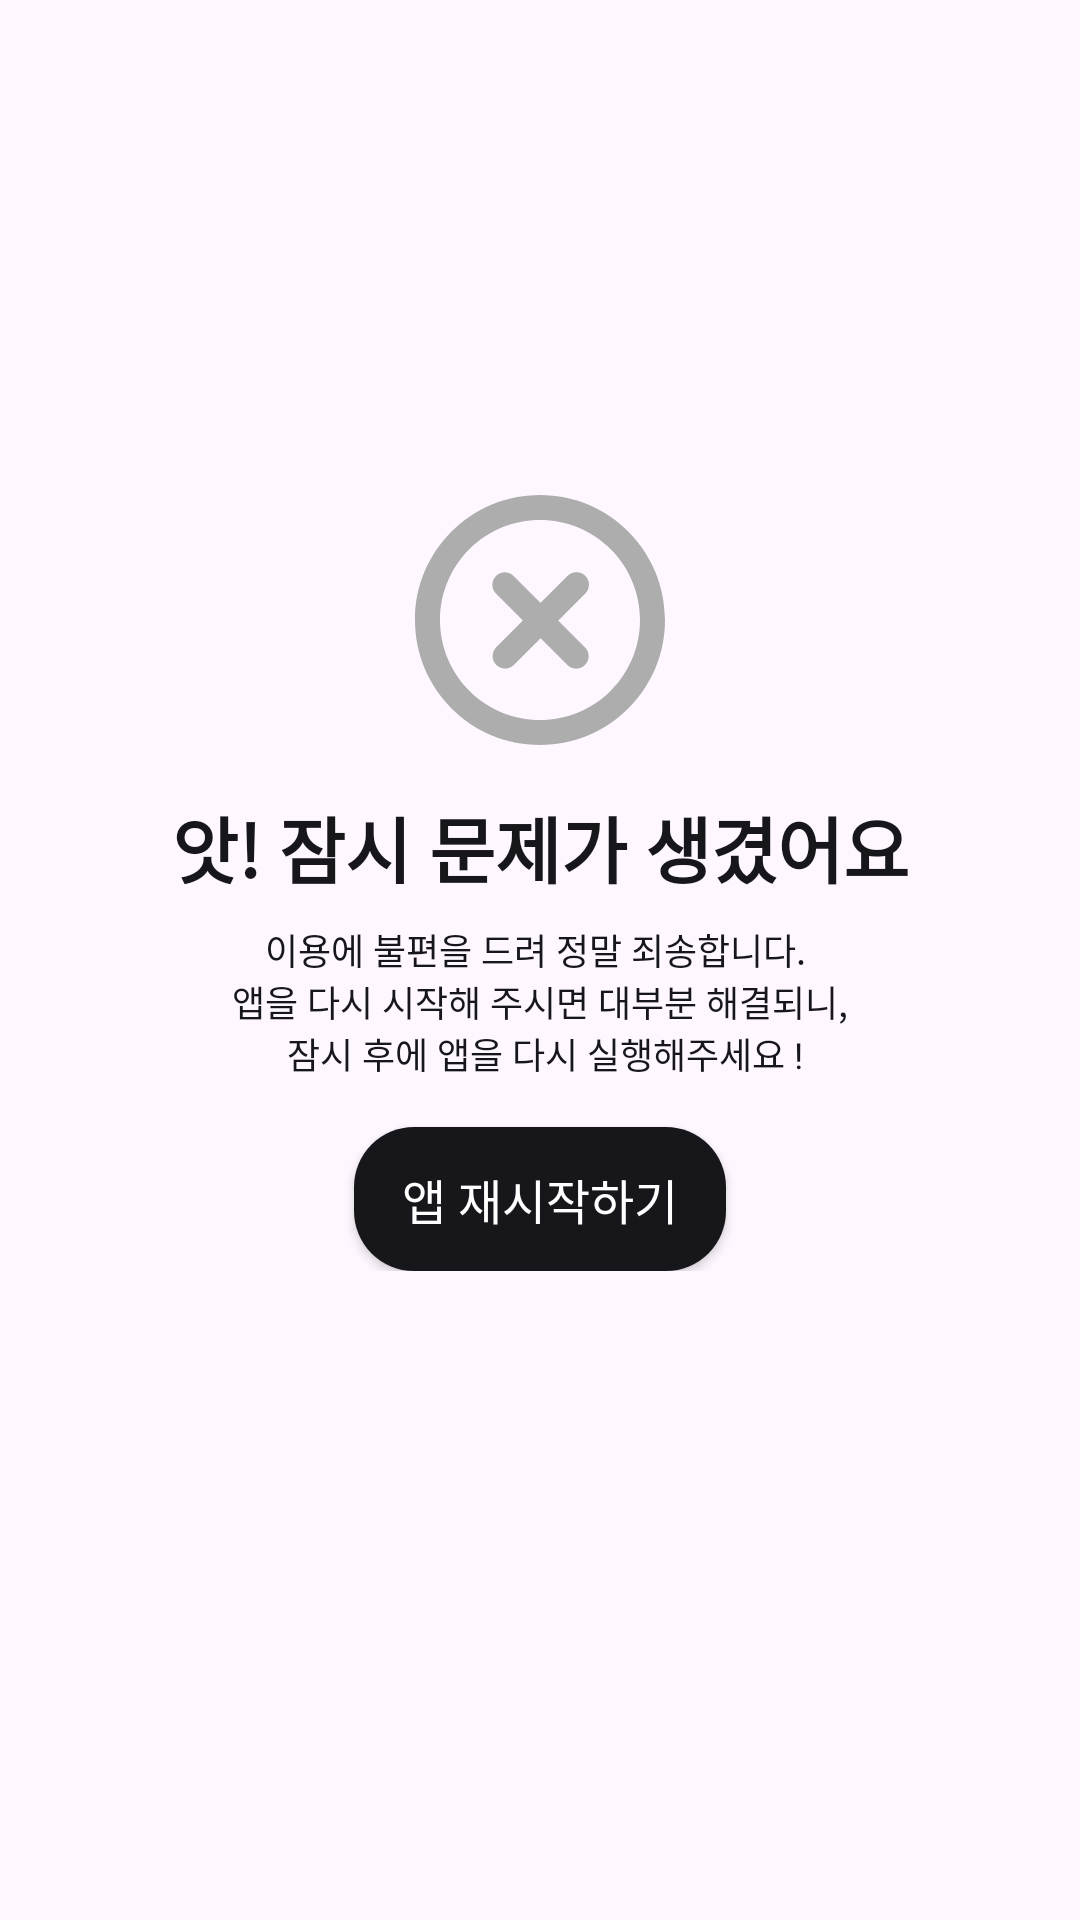

Reconstruct the res/layout file that produces this screen, plus the resources it refers to.
<!-- AndroidManifest.xml: application theme Theme.Festabook -->
<!-- res/layout/activity_error.xml -->
<?xml version="1.0" encoding="utf-8"?>
<layout xmlns:app="http://schemas.android.com/apk/res-auto">

    <androidx.constraintlayout.widget.ConstraintLayout xmlns:android="http://schemas.android.com/apk/res/android"
        android:layout_width="match_parent"
        android:layout_height="match_parent">

        <androidx.constraintlayout.widget.ConstraintLayout
            android:layout_width="wrap_content"
            android:layout_height="wrap_content"
            android:layout_marginBottom="60dp"
            app:layout_constraintBottom_toBottomOf="parent"
            app:layout_constraintEnd_toEndOf="parent"
            app:layout_constraintStart_toStartOf="parent"
            app:layout_constraintTop_toTopOf="parent">

            <ImageView
                android:id="@+id/iv_uncaught_error"
                android:layout_width="wrap_content"
                android:layout_height="wrap_content"
                android:src="@drawable/ic_uncaught_error"
                app:layout_constraintEnd_toEndOf="parent"
                app:layout_constraintStart_toStartOf="parent"
                app:layout_constraintTop_toTopOf="parent" />

            <TextView
                android:id="@+id/tv_uncaught_error_title"
                style="@style/PretendardBold24"
                android:layout_width="wrap_content"
                android:layout_height="wrap_content"
                android:layout_marginTop="8dp"
                android:text="@string/uncaught_exception_title"
                android:textColor="@color/gray900"
                app:layout_constraintEnd_toEndOf="parent"
                app:layout_constraintStart_toStartOf="parent"
                app:layout_constraintTop_toBottomOf="@id/iv_uncaught_error" />

            <TextView
                android:id="@+id/tv_uncaught_error_description"
                style="@style/PretendardRegular12"
                android:layout_width="wrap_content"
                android:layout_height="wrap_content"
                android:layout_marginTop="8dp"
                android:paddingHorizontal="32dp"
                android:text="@string/uncaught_exception_message"
                android:textAlignment="center"
                android:textColor="@color/gray900"
                app:layout_constraintEnd_toEndOf="parent"
                app:layout_constraintStart_toStartOf="parent"
                app:layout_constraintTop_toBottomOf="@id/tv_uncaught_error_title" />

            <androidx.appcompat.widget.AppCompatButton
                android:id="@+id/btn_uncaught_error_confirm"
                android:layout_width="wrap_content"
                android:layout_height="wrap_content"
                android:layout_marginTop="16dp"
                android:text="@string/uncaught_exception_confirm"
                android:textColor="@color/gray050"
                android:paddingHorizontal="16dp"
                style="@style/PretendardMedium16"
                android:backgroundTint="@color/gray900"
                android:background="@drawable/bg_black400_gradient_radius_20dp"
                app:layout_constraintEnd_toEndOf="parent"
                app:layout_constraintStart_toStartOf="parent"
                app:layout_constraintTop_toBottomOf="@id/tv_uncaught_error_description" />

        </androidx.constraintlayout.widget.ConstraintLayout>
    </androidx.constraintlayout.widget.ConstraintLayout>
</layout>
<!-- resources referenced by this layout -->
<resources>
  <color name="gray050">#FFFFFFFF</color>
  <color name="gray900">#FF17171B</color>
  <!-- drawable bg_black400_gradient_radius_20dp (drawable) -->
  <shape xmlns:android="http://schemas.android.com/apk/res/android"
      android:shape="rectangle">
      <gradient
          android:type="linear"
          android:angle="135"
          android:centerY="0.7"
          android:centerX="0.7"
          android:startColor="@color/black400"
          android:centerColor="#2D2D2D"
          android:endColor="#818181"
          />
      <corners android:radius="20dp" />
  </shape>
  <!-- drawable ic_uncaught_error (drawable) -->
  <vector xmlns:android="http://schemas.android.com/apk/res/android"
      android:width="100dp"
      android:height="100dp"
      android:viewportWidth="24"
      android:viewportHeight="24">
    <path
        android:pathData="M8.478,8.478C8.666,8.29 8.92,8.185 9.185,8.185C9.45,8.185 9.705,8.29 9.892,8.478L12.046,10.631L14.199,8.478C14.292,8.382 14.402,8.306 14.524,8.254C14.646,8.201 14.777,8.174 14.91,8.173C15.043,8.171 15.174,8.197 15.297,8.247C15.42,8.297 15.532,8.372 15.626,8.465C15.72,8.559 15.794,8.671 15.844,8.794C15.894,8.917 15.92,9.049 15.919,9.181C15.917,9.314 15.89,9.445 15.837,9.567C15.785,9.689 15.709,9.8 15.613,9.892L13.46,12.046L15.613,14.199C15.795,14.387 15.896,14.64 15.894,14.902C15.892,15.165 15.787,15.415 15.601,15.601C15.416,15.786 15.165,15.891 14.903,15.894C14.641,15.896 14.388,15.795 14.199,15.613L12.046,13.46L9.892,15.613C9.703,15.791 9.452,15.888 9.192,15.884C8.933,15.88 8.685,15.775 8.501,15.591C8.317,15.408 8.212,15.16 8.208,14.9C8.204,14.641 8.301,14.389 8.478,14.2L10.631,12.047L8.478,9.893C8.291,9.705 8.186,9.451 8.186,9.186C8.186,8.921 8.291,8.666 8.478,8.479"
        android:fillColor="@color/gray400"/>
    <path
        android:pathData="M12,2C6.477,2 2,6.477 2,12C2,17.523 6.477,22 12,22C17.523,22 22,17.523 22,12C22,6.477 17.523,2 12,2ZM4,12C4,9.878 4.843,7.843 6.343,6.343C7.843,4.843 9.878,4 12,4C14.122,4 16.157,4.843 17.657,6.343C19.157,7.843 20,9.878 20,12C20,14.122 19.157,16.157 17.657,17.657C16.157,19.157 14.122,20 12,20C9.878,20 7.843,19.157 6.343,17.657C4.843,16.157 4,14.122 4,12Z"
        android:fillColor="@color/gray400"
        android:fillType="evenOdd"/>
  </vector>
  <string name="uncaught_exception_confirm">앱 재시작하기</string>
  <string name="uncaught_exception_message">이용에 불편을 드려 정말 죄송합니다. \n 앱을 다시 시작해 주시면 대부분 해결되니, \n 잠시 후에 앱을 다시 실행해주세요 !</string>
  <string name="uncaught_exception_title">앗! 잠시 문제가 생겼어요</string>
  <style name="PretendardBold24">
          <item name="android:fontFamily">@font/pretendard_bold</item>
          <item name="android:textStyle">bold</item>
          <item name="android:textSize">24sp</item>
      </style>
  <style name="PretendardMedium16">
          <item name="android:fontFamily">@font/pretendard_medium</item>
          <item name="android:textStyle">normal</item>
          <item name="android:textSize">16sp</item>
      </style>
  <style name="PretendardRegular12">
          <item name="android:fontFamily">@font/pretendard_regular</item>
          <item name="android:textStyle">normal</item>
          <item name="android:textSize">12sp</item>
      </style>
  <style name="Theme.Festabook" parent="Base.Theme.Festabook" />
  <color name="black400">#FF1B1B1B</color>
  <color name="gray400">#FFADADAD</color>
  <style name="Base.Theme.Festabook" parent="Theme.Material3.DayNight.NoActionBar">
          
          
      </style>
</resources>
